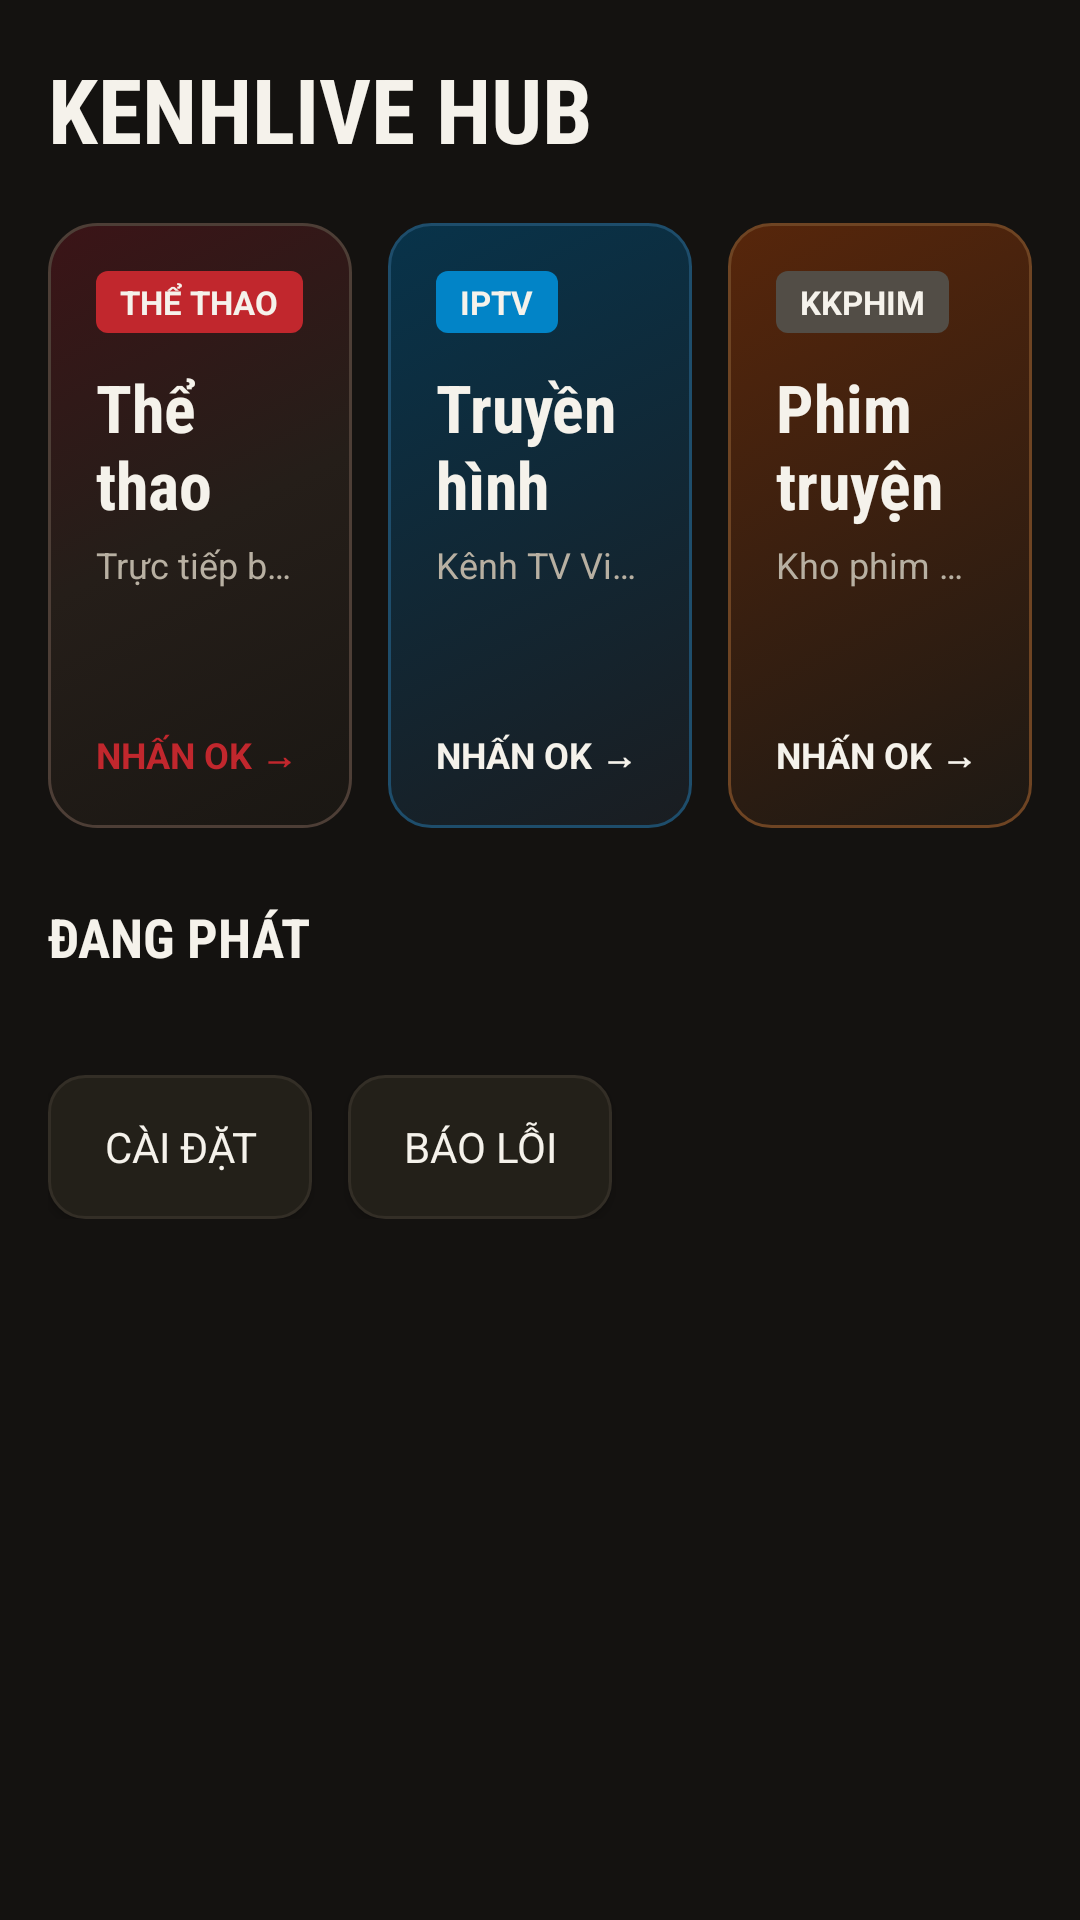

Android layout source for this screen:
<!-- AndroidManifest.xml: application theme Theme.KenhLive -->
<!-- res/layout/fragment_hub.xml -->
<?xml version="1.0" encoding="utf-8"?>
<ScrollView xmlns:android="http://schemas.android.com/apk/res/android"
    android:layout_width="match_parent"
    android:layout_height="match_parent"
    android:background="@color/kl3_bg_primary">

    <LinearLayout
        android:layout_width="match_parent"
        android:layout_height="wrap_content"
        android:orientation="vertical"
        android:padding="@dimen/kl3_page_margin">

        <TextView
            style="@style/kl3_TextDisplay"
            android:layout_width="match_parent"
            android:layout_height="wrap_content"
            android:text="KENHLIVE HUB"
            android:textSize="@dimen/kl3_hero_title_size" />

        
        <LinearLayout
            android:layout_width="match_parent"
            android:layout_height="wrap_content"
            android:layout_marginTop="18dp"
            android:orientation="horizontal">

            
            <LinearLayout
                android:id="@+id/cardHubSports"
                android:layout_width="0dp"
                android:layout_height="wrap_content"
                android:layout_marginEnd="8dp"
                android:layout_weight="1"
                android:background="@drawable/kl3_hero_bg"
                android:clickable="true"
                android:focusable="true"
                android:orientation="vertical"
                android:padding="16dp">

                <TextView
                    android:layout_width="wrap_content"
                    android:layout_height="wrap_content"
                    android:background="@drawable/kl3_badge_live"
                    android:paddingHorizontal="8dp"
                    android:paddingVertical="3dp"
                    android:text="THỂ THAO"
                    android:textColor="@color/kl3_text_primary"
                    android:textSize="11sp"
                    android:textStyle="bold" />

                <TextView
                    style="@style/kl3_TextDisplay"
                    android:layout_width="match_parent"
                    android:layout_height="wrap_content"
                    android:layout_marginTop="10dp"
                    android:text="Thể thao"
                    android:textSize="22sp" />

                <TextView
                    android:layout_width="match_parent"
                    android:layout_height="wrap_content"
                    android:layout_marginTop="4dp"
                    android:ellipsize="end"
                    android:maxLines="1"
                    android:text="Trực tiếp bóng đá &amp; thể thao"
                    android:textColor="@color/kl3_text_secondary"
                    android:textSize="12sp" />

                <TextView
                    android:id="@+id/tvHubSportsCount"
                    style="@style/kl3_TextDisplay"
                    android:layout_width="wrap_content"
                    android:layout_height="wrap_content"
                    android:layout_marginTop="12dp"
                    android:textColor="@color/kl3_score_live_gold"
                    android:textSize="20sp" />

                <TextView
                    android:layout_width="wrap_content"
                    android:layout_height="wrap_content"
                    android:layout_marginTop="8dp"
                    android:text="NHẤN OK →"
                    android:textColor="@color/kl3_accent_red"
                    android:textSize="12sp"
                    android:textStyle="bold" />
            </LinearLayout>

            
            <LinearLayout
                android:id="@+id/cardHubIptv"
                android:layout_width="0dp"
                android:layout_height="wrap_content"
                android:layout_marginHorizontal="4dp"
                android:layout_weight="1"
                android:background="@drawable/kl3_portal_tv_bg"
                android:clickable="true"
                android:focusable="true"
                android:orientation="vertical"
                android:padding="16dp">

                <TextView
                    android:layout_width="wrap_content"
                    android:layout_height="wrap_content"
                    android:background="@drawable/kl3_badge_upcoming"
                    android:paddingHorizontal="8dp"
                    android:paddingVertical="3dp"
                    android:text="IPTV"
                    android:textColor="@color/kl3_text_primary"
                    android:textSize="11sp"
                    android:textStyle="bold" />

                <TextView
                    style="@style/kl3_TextDisplay"
                    android:layout_width="match_parent"
                    android:layout_height="wrap_content"
                    android:layout_marginTop="10dp"
                    android:text="Truyền hình"
                    android:textSize="22sp" />

                <TextView
                    android:layout_width="match_parent"
                    android:layout_height="wrap_content"
                    android:layout_marginTop="4dp"
                    android:ellipsize="end"
                    android:maxLines="1"
                    android:text="Kênh TV Việt Nam &amp; quốc tế"
                    android:textColor="@color/kl3_text_secondary"
                    android:textSize="12sp" />

                <TextView
                    android:id="@+id/tvHubIptvCount"
                    style="@style/kl3_TextDisplay"
                    android:layout_width="wrap_content"
                    android:layout_height="wrap_content"
                    android:layout_marginTop="12dp"
                    android:textColor="@color/kl3_score_live_gold"
                    android:textSize="20sp" />

                <TextView
                    android:layout_width="wrap_content"
                    android:layout_height="wrap_content"
                    android:layout_marginTop="8dp"
                    android:text="NHẤN OK →"
                    android:textColor="@color/kl3_text_primary"
                    android:textSize="12sp"
                    android:textStyle="bold" />
            </LinearLayout>

            
            <LinearLayout
                android:id="@+id/cardHubMovies"
                android:layout_width="0dp"
                android:layout_height="wrap_content"
                android:layout_marginStart="8dp"
                android:layout_weight="1"
                android:background="@drawable/kl3_portal_movies_bg"
                android:clickable="true"
                android:focusable="true"
                android:orientation="vertical"
                android:padding="16dp">

                <TextView
                    android:layout_width="wrap_content"
                    android:layout_height="wrap_content"
                    android:background="@drawable/kl3_badge_finished"
                    android:paddingHorizontal="8dp"
                    android:paddingVertical="3dp"
                    android:text="KKPHIM"
                    android:textColor="@color/kl3_text_primary"
                    android:textSize="11sp"
                    android:textStyle="bold" />

                <TextView
                    style="@style/kl3_TextDisplay"
                    android:layout_width="match_parent"
                    android:layout_height="wrap_content"
                    android:layout_marginTop="10dp"
                    android:text="Phim truyện"
                    android:textSize="22sp" />

                <TextView
                    android:layout_width="match_parent"
                    android:layout_height="wrap_content"
                    android:layout_marginTop="4dp"
                    android:ellipsize="end"
                    android:maxLines="1"
                    android:text="Kho phim mới cập nhật"
                    android:textColor="@color/kl3_text_secondary"
                    android:textSize="12sp" />

                <TextView
                    android:id="@+id/tvHubMoviesCount"
                    style="@style/kl3_TextDisplay"
                    android:layout_width="wrap_content"
                    android:layout_height="wrap_content"
                    android:layout_marginTop="12dp"
                    android:textColor="@color/kl3_score_live_gold"
                    android:textSize="20sp" />

                <TextView
                    android:layout_width="wrap_content"
                    android:layout_height="wrap_content"
                    android:layout_marginTop="8dp"
                    android:text="NHẤN OK →"
                    android:textColor="@color/kl3_text_primary"
                    android:textSize="12sp"
                    android:textStyle="bold" />
            </LinearLayout>
        </LinearLayout>

        <TextView
            style="@style/kl3_TextDisplay"
            android:layout_width="match_parent"
            android:layout_height="wrap_content"
            android:layout_marginTop="24dp"
            android:text="ĐANG PHÁT"
            android:textSize="18sp" />

        <androidx.recyclerview.widget.RecyclerView
            android:id="@+id/rvHubLive"
            android:layout_width="match_parent"
            android:layout_height="wrap_content"
            android:layout_marginTop="10dp"
            android:nestedScrollingEnabled="false" />

        <LinearLayout
            android:layout_width="match_parent"
            android:layout_height="wrap_content"
            android:layout_marginTop="24dp"
            android:orientation="horizontal">

            <Button
                android:id="@+id/btnHubSettings"
                android:layout_width="wrap_content"
                android:layout_height="wrap_content"
                android:background="@drawable/kl3_card_bg"
                android:text="Cài đặt"
                android:textColor="@color/kl3_text_primary" />

            <Button
                android:id="@+id/btnHubReport"
                android:layout_width="wrap_content"
                android:layout_height="wrap_content"
                android:layout_marginStart="12dp"
                android:background="@drawable/kl3_card_bg"
                android:text="Báo lỗi"
                android:textColor="@color/kl3_text_primary" />
        </LinearLayout>

    </LinearLayout>
</ScrollView>
<!-- resources referenced by this layout -->
<resources>
  <color name="kl3_accent_red">#C1272D</color>
  <color name="kl3_bg_primary">#141210</color>
  <color name="kl3_score_live_gold">#FFD166</color>
  <color name="kl3_text_primary">#F5F2EB</color>
  <color name="kl3_text_secondary">#B8B0A2</color>
  <dimen name="kl3_hero_title_size">30sp</dimen>
  <dimen name="kl3_page_margin">16dp</dimen>
  <!-- drawable kl3_badge_finished (drawable) -->
  <?xml version="1.0" encoding="utf-8"?>
  <shape xmlns:android="http://schemas.android.com/apk/res/android" android:shape="rectangle">
      <solid android:color="@color/kl3_badge_finished_bg" />
      <corners android:radius="4dp" />
  </shape>
  <!-- drawable kl3_badge_live (drawable) -->
  <?xml version="1.0" encoding="utf-8"?>
  <shape xmlns:android="http://schemas.android.com/apk/res/android" android:shape="rectangle">
      <solid android:color="@color/kl3_badge_live_bg" />
      <corners android:radius="4dp" />
  </shape>
  <!-- drawable kl3_badge_upcoming (drawable) -->
  <?xml version="1.0" encoding="utf-8"?>
  <shape xmlns:android="http://schemas.android.com/apk/res/android" android:shape="rectangle">
      <solid android:color="@color/kl3_badge_upcoming_bg" />
      <corners android:radius="4dp" />
  </shape>
  <!-- drawable kl3_card_bg (drawable) -->
  <?xml version="1.0" encoding="utf-8"?>
  <selector xmlns:android="http://schemas.android.com/apk/res/android">
      <item android:state_focused="true">
          <shape android:shape="rectangle">
              <solid android:color="@color/kl3_surface_elevated" />
              <stroke android:width="2dp" android:color="@color/kl3_focus_stroke" />
              <corners android:radius="@dimen/kl3_card_radius" />
          </shape>
      </item>
      <item>
          <shape android:shape="rectangle">
              <solid android:color="@color/kl3_surface" />
              <stroke android:width="1dp" android:color="@color/kl3_divider" />
              <corners android:radius="@dimen/kl3_card_radius" />
          </shape>
      </item>
  </selector>
  <!-- drawable kl3_portal_tv_bg (drawable) -->
  <?xml version="1.0" encoding="utf-8"?>
  <selector xmlns:android="http://schemas.android.com/apk/res/android">
      <item android:state_focused="true">
          <shape android:shape="rectangle">
              <gradient android:angle="315" android:startColor="#0C4A6E" android:endColor="#1D2228" />
              <stroke android:width="2dp" android:color="@color/kl3_focus_stroke" />
              <corners android:radius="14dp" />
          </shape>
      </item>
      <item>
          <shape android:shape="rectangle">
              <gradient android:angle="315" android:startColor="#08334A" android:endColor="#1A1D21" />
              <stroke android:width="1dp" android:color="#1E4D6B" />
              <corners android:radius="14dp" />
          </shape>
      </item>
  </selector>
  <style name="kl3_TextDisplay">
          <item name="android:fontFamily">sans-serif-condensed</item>
          <item name="android:textStyle">bold</item>
          <item name="android:textColor">@color/kl3_text_primary</item>
      </style>
  <style name="Theme.KenhLive" parent="Theme.Material3.Dark.NoActionBar">
          <item name="android:windowBackground">@color/kl3_bg_primary</item>
          <item name="colorPrimary">@color/kl3_accent_red</item>
          <item name="colorSurface">@color/kl3_surface</item>
          <item name="android:textColorPrimary">@color/kl3_text_primary</item>
          <item name="android:textColorSecondary">@color/kl3_text_secondary</item>
          <item name="android:fontFamily">sans-serif</item>
      </style>
  <color name="kl3_badge_finished_bg">#524D46</color>
  <color name="kl3_badge_live_bg">#C1272D</color>
  <color name="kl3_badge_upcoming_bg">#0284C7</color>
  <color name="kl3_surface_elevated">#2D2921</color>
  <color name="kl3_focus_stroke">#FFFFFF</color>
  <dimen name="kl3_card_radius">12dp</dimen>
  <color name="kl3_surface">#232019</color>
  <color name="kl3_divider">#332E26</color>
</resources>
